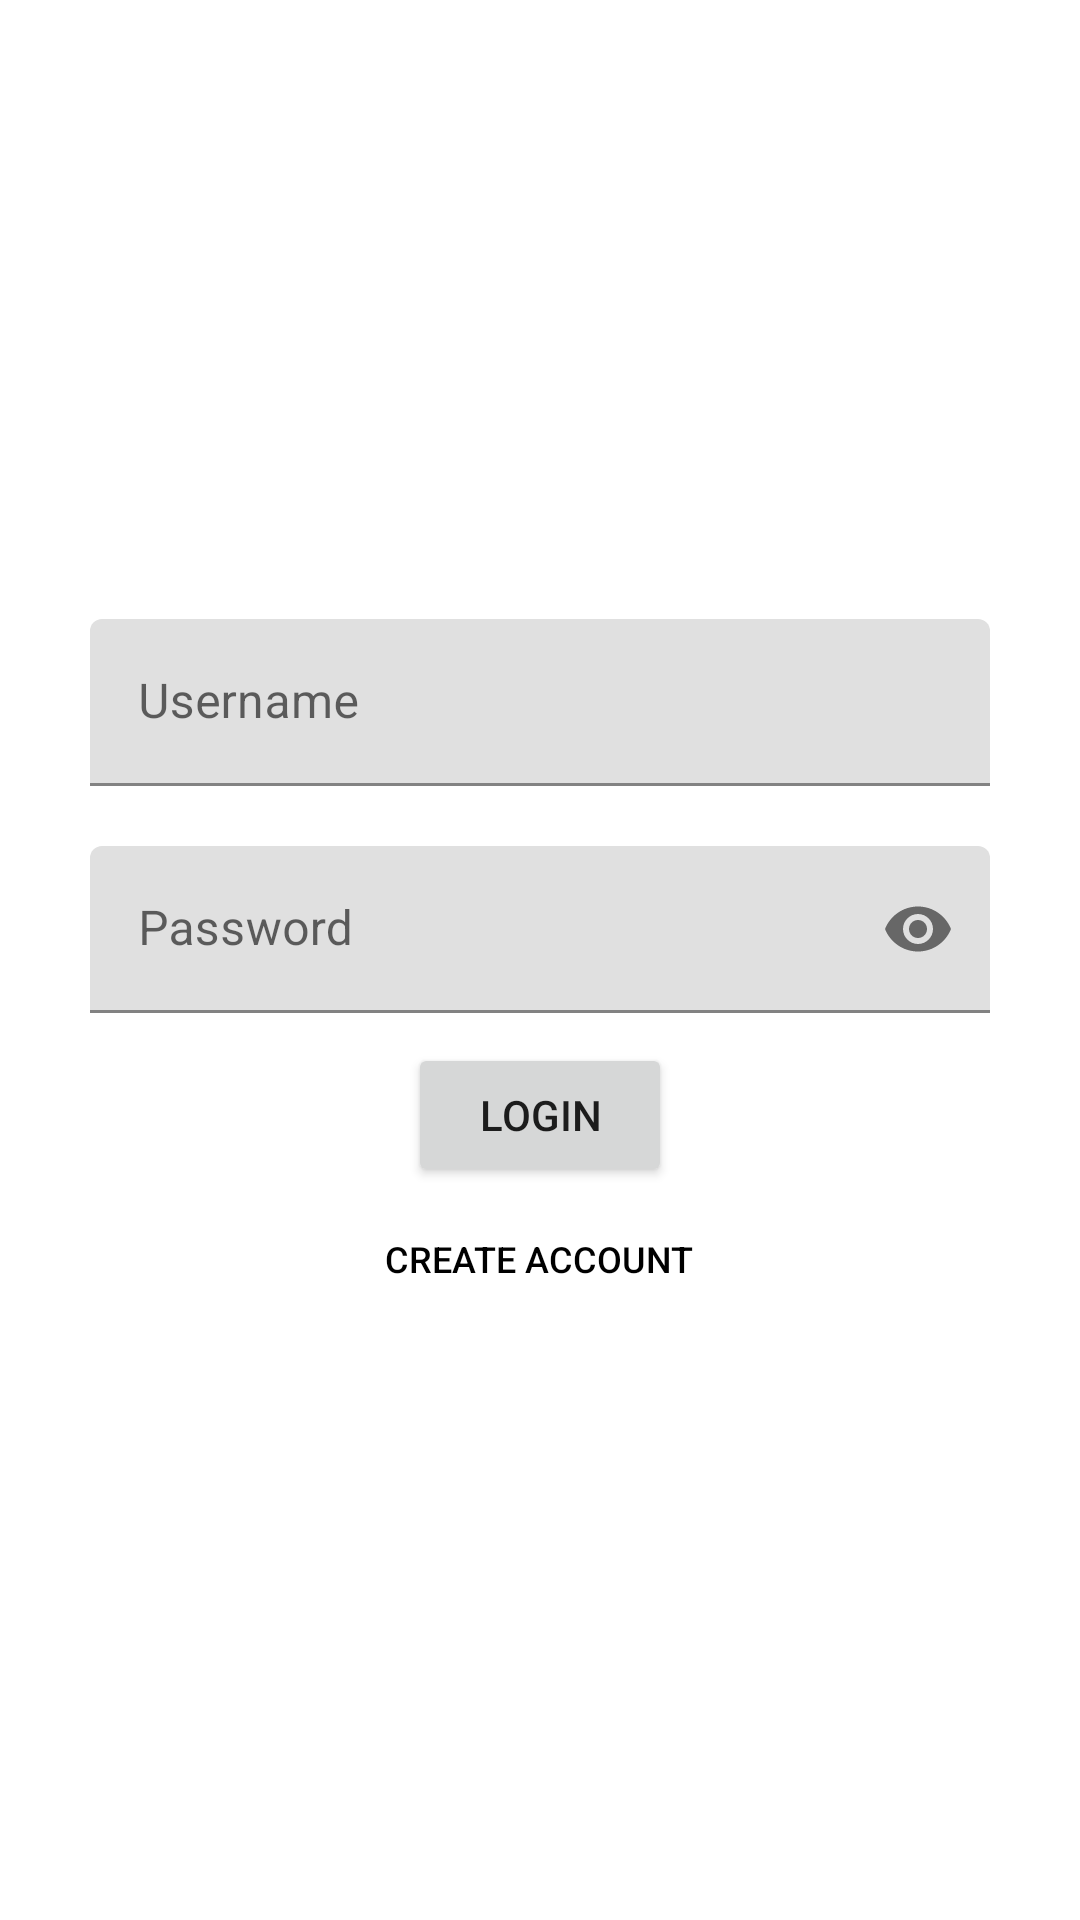

Here is an Android app screen rendered from its layout file. Give the layout XML and the strings, colors and styles it references.
<!-- AndroidManifest.xml: application theme Theme.SampleWeatherApp -->
<!-- res/layout/activity_login_page.xml -->
<?xml version="1.0" encoding="utf-8"?>
<LinearLayout xmlns:android="http://schemas.android.com/apk/res/android"
    xmlns:app="http://schemas.android.com/apk/res-auto"
    xmlns:tools="http://schemas.android.com/tools"
    android:layout_width="match_parent"
    android:layout_height="match_parent"
    android:orientation="vertical"
    android:gravity="center"
    tools:context=".controller.activities.LoginPageActivity">



    
    <LinearLayout
        android:layout_width="match_parent"
        android:layout_height="wrap_content"
        android:layout_margin="10dp"
        android:paddingLeft="20dp"
        android:paddingRight="20dp"
        android:orientation="horizontal">


        <com.google.android.material.textfield.TextInputLayout
            android:layout_width="match_parent"
            android:layout_height="wrap_content"
            android:hint="Username">

            <com.google.android.material.textfield.TextInputEditText
                android:id="@+id/tiUserName"
                android:layout_width="match_parent"
                android:layout_height="wrap_content"
                android:inputType="text">

            </com.google.android.material.textfield.TextInputEditText>

        </com.google.android.material.textfield.TextInputLayout>

    </LinearLayout>

    
    <LinearLayout
        android:layout_width="match_parent"
        android:layout_height="wrap_content"
        android:layout_margin="10dp"
        android:paddingLeft="20dp"
        android:paddingRight="20dp"
        android:orientation="horizontal">


        <com.google.android.material.textfield.TextInputLayout
            android:layout_width="match_parent"
            android:layout_height="wrap_content"
            android:hint="Password"
            app:endIconMode="password_toggle">

            <com.google.android.material.textfield.TextInputEditText
                android:id="@+id/tiPassword"
                android:layout_width="match_parent"
                android:layout_height="wrap_content"
                android:inputType="textPassword">

            </com.google.android.material.textfield.TextInputEditText>

        </com.google.android.material.textfield.TextInputLayout>

    </LinearLayout>

    <Button
        android:id="@+id/btnSubmit"
        android:layout_width="wrap_content"
        android:layout_gravity="center_horizontal"
        android:layout_height="wrap_content"
        android:text="Login"/>


    <Button
        android:id="@+id/btnCreateAccount"
        android:layout_width="wrap_content"
        android:layout_height="wrap_content"
        android:textColor="@color/black"
        android:textSize="12dp"
        android:text="Create Account"
        style="?android:attr/borderlessButtonStyle"/>


</LinearLayout>
<!-- resources referenced by this layout -->
<resources>
  <style name="Theme.SampleWeatherApp" parent="Theme.MaterialComponents.Light.DarkActionBar">
          
          <item name="colorPrimary">@color/purple_500</item>
          <item name="colorPrimaryVariant">@color/purple_700</item>
          <item name="colorOnPrimary">@color/white</item>
          
          <item name="colorSecondary">@color/teal_200</item>
          <item name="colorSecondaryVariant">@color/teal_700</item>
          <item name="colorOnSecondary">@color/black</item>
          
          <item name="android:statusBarColor" tools:targetApi="l">?attr/colorPrimaryVariant</item>
          
      </style>
  <!-- not gathered from this repository: default colours our renderer supplied (Android Studio template values) -->
  <color name="purple_500">#FF6200EE</color>
  <color name="purple_700">#FF3700B3</color>
  <color name="teal_200">#FF03DAC5</color>
  <color name="teal_700">#FF018786</color>
  <color name="black">#FF000000</color>
  <color name="white">#FFFFFFFF</color>
</resources>
